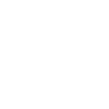
t = 0.00 s
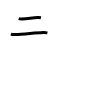
t = 2.00 s
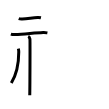
t = 4.00 s
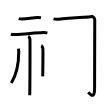
t = 6.00 s
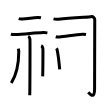
t = 8.00 s
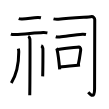
t = 10.00 s

The animated SVG that drew these frames (rendered in a browser with its animation timeline set to each time). Animation: 10 SMIL elements (animate=10); one cycle of 10.00 s.

<svg width="109px" height="109px" viewBox="0 0 px 109px" xmlns="http://www.w3.org/2000/svg" xmlns:xlink="http://www.w3.org/1999/xlink" xml:space="preserve" version="1.1"  baseProfile="full">
<path d="M18.73,18.67c0.91,0.35,2.56,0.39,3.47,0.35c5.68-0.24,9.8-1.27,15.56-1.6c1.51-0.09,2.42,0.17,3.17,0.35" style="fill:none;stroke:black;stroke-width:3;opacity:0">
  <animate attributeType="CSS" attributeName="opacity" from="0" to="1" begin="0s" dur="1s" repeatCount="0" fill="freeze" />
</path>
<path d="M10.87,34.11c1.2,0.41,3.39,0.45,4.59,0.41C23,34.25,34.5,33,43.19,32.55c1.99-0.1,3.19,0.2,4.19,0.4" style="fill:none;stroke:black;stroke-width:3;opacity:0">
  <animate attributeType="CSS" attributeName="opacity" from="0" to="1" begin="1s" dur="1s" repeatCount="0" fill="freeze" />
</path>
<path d="M28.2,36.43c0.96,0.42,1.54,1.89,1.73,2.74c0.19,0.84,0,50.82-0.19,56.08" style="fill:none;stroke:black;stroke-width:3;opacity:0">
  <animate attributeType="CSS" attributeName="opacity" from="0" to="1" begin="2s" dur="1s" repeatCount="0" fill="freeze" />
</path>
<path d="M18.32,48.64c0.44,1.38,0.43,2.09,0.43,3.25c0,8.52-0.86,20.18-7.44,31.08" style="fill:none;stroke:black;stroke-width:3;opacity:0">
  <animate attributeType="CSS" attributeName="opacity" from="0" to="1" begin="3s" dur="1s" repeatCount="0" fill="freeze" />
</path>
<path d="M41.17,45.75c0.95,0.41,1.52,1.86,1.7,2.69c0.19,0.83,0,22.73-0.19,27.89" style="fill:none;stroke:black;stroke-width:3;opacity:0">
  <animate attributeType="CSS" attributeName="opacity" from="0" to="1" begin="4s" dur="1s" repeatCount="0" fill="freeze" />
</path>
<path d="M53.5,18.9c1,0.25,3.06,0.54,4.82,0.34c13.18-1.49,31.34-2.18,32.42-2.49c2.67-0.76,4.01,1.78,4.01,3.05s-0.17,63.26-0.17,69.1c0,9.65-3.67,6.35-6.34,3.3" style="fill:none;stroke:black;stroke-width:3;opacity:0">
  <animate attributeType="CSS" attributeName="opacity" from="0" to="1" begin="5s" dur="1s" repeatCount="0" fill="freeze" />
</path>
<path d="M55.75,36.7c0.98,0.31,2.77,0.4,3.75,0.31c6.23-0.54,16.33-2.49,23.06-2.79c1.63-0.07,2.61,0.15,3.42,0.31" style="fill:none;stroke:black;stroke-width:3;opacity:0">
  <animate attributeType="CSS" attributeName="opacity" from="0" to="1" begin="6s" dur="1s" repeatCount="0" fill="freeze" />
</path>
<path d="M56.4,48.29c0.25,0.36,0.51,0.67,0.62,1.13c0.87,3.62,2.08,13.43,2.67,19.93" style="fill:none;stroke:black;stroke-width:3;opacity:0">
  <animate attributeType="CSS" attributeName="opacity" from="0" to="1" begin="7s" dur="1s" repeatCount="0" fill="freeze" />
</path>
<path d="M57.97,49.53c8.53-1.53,17.88-2.01,21.04-2.52c1.16-0.19,1.85,1.88,1.69,2.99c-0.69,4.55-0.97,7.92-2.44,14.49" style="fill:none;stroke:black;stroke-width:3;opacity:0">
  <animate attributeType="CSS" attributeName="opacity" from="0" to="1" begin="8s" dur="1s" repeatCount="0" fill="freeze" />
</path>
<path d="M59.94,67.01c3.72-0.58,12.31-1.26,20.08-1.95" style="fill:none;stroke:black;stroke-width:3;opacity:0">
  <animate attributeType="CSS" attributeName="opacity" from="0" to="1" begin="9s" dur="1s" repeatCount="0" fill="freeze" />
</path>
</svg>
